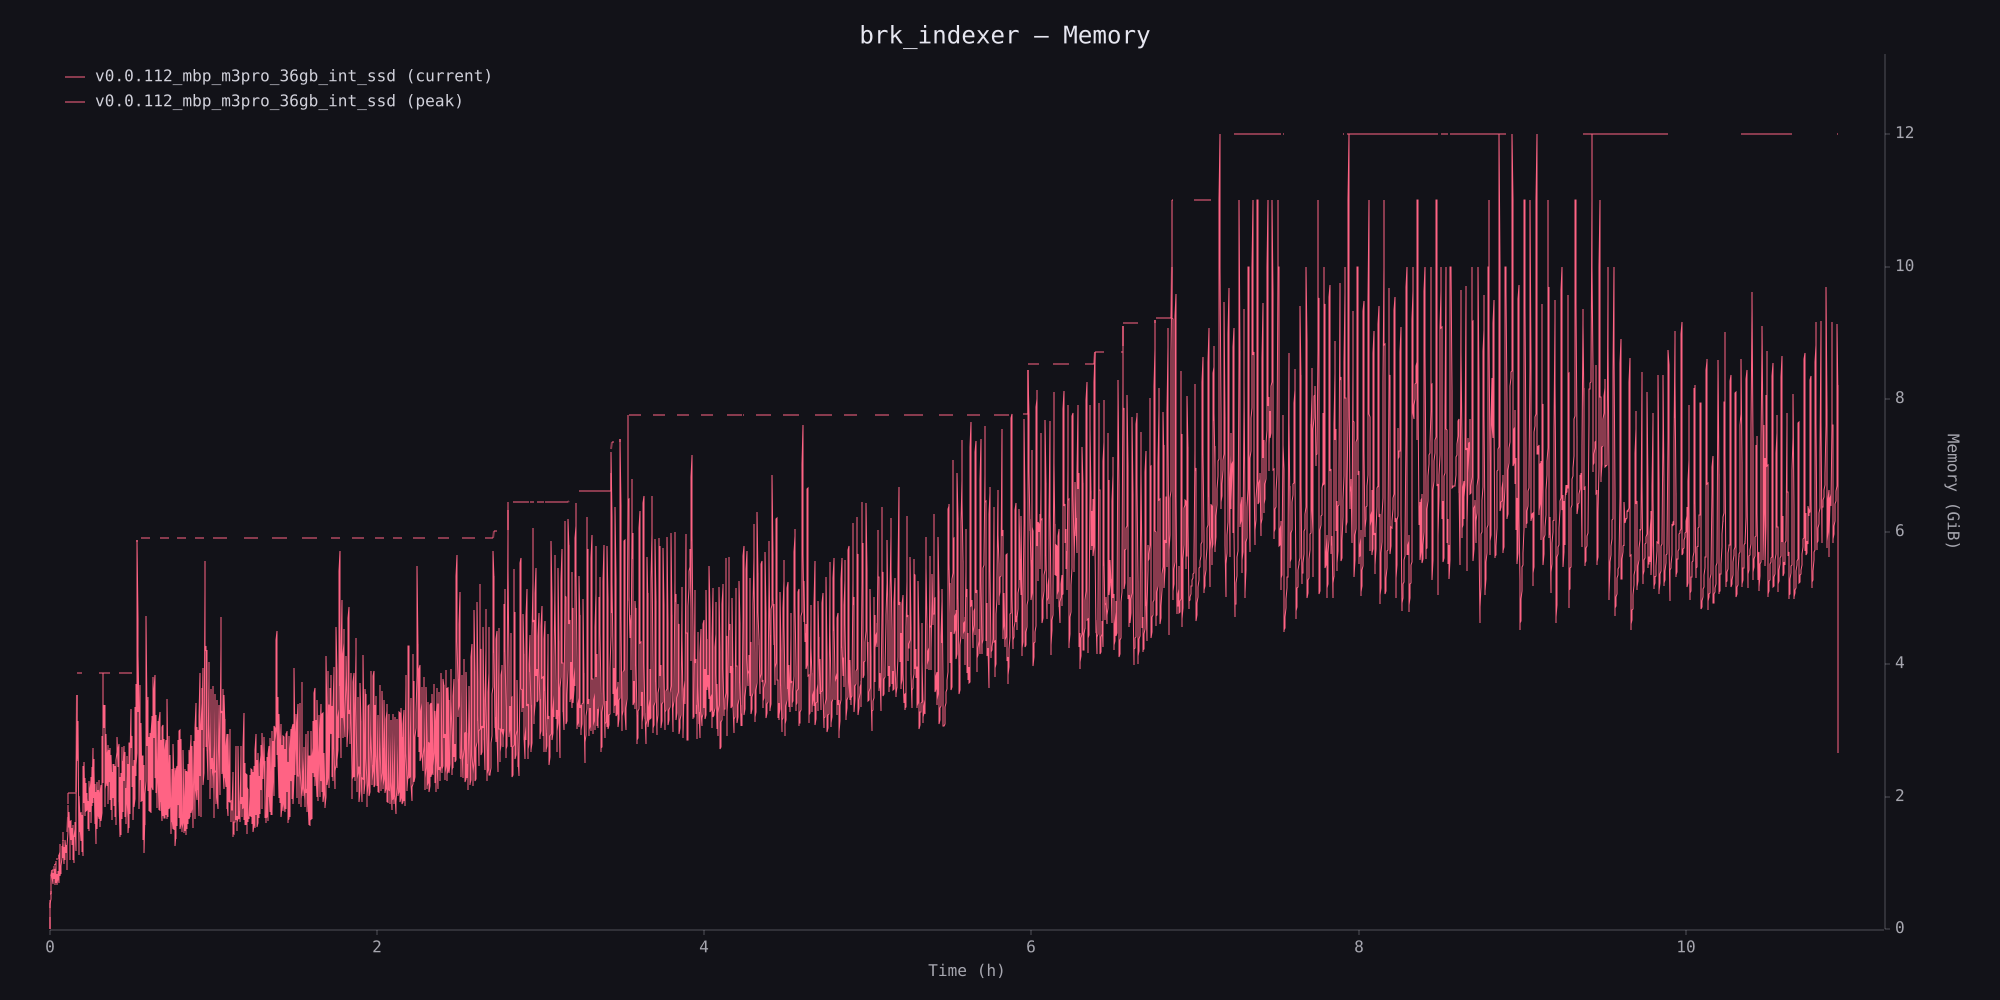

Source data for this figure (header and first rows):
timestamp_ms, phys_footprint, phys_footprint_peak
1, 6373376, 6373376
5407, 195035136, 195035136
10782, 350224384, 350224384
16099, 434110464, 485490688
21430, 415236096, 576716800
26778, 487587840, 576716800
32084, 559939584, 576716800
37397, 616562688, 616562688
42761, 860880896, 860880896
48087, 943718400, 944766976
53442, 920649728, 948961280
58777, 962592768, 962592768
64125, 846200832, 962592768
69453, 742391808, 962592768
74811, 844103680, 962592768
80144, 748683264, 962592768
85490, 908066816, 962592768
90824, 819986432, 962592768
96122, 1034944512, 1047527424
101455, 910163968, 1051721728
106794, 999292928, 1051721728
112146, 851443712, 1051721728
117472, 984612864, 1051721728
122831, 727711744, 1065353216
128134, 851443712, 1065353216
133476, 1035993088, 1065353216
138805, 1109393408, 1136656384
144136, 907018240, 1136656384
149505, 750780416, 1136656384
154833, 892338176, 1136656384
160165, 725614592, 1136656384
165473, 759169024, 1136656384
170790, 731906048, 1136656384
176201, 871366656, 1136656384
181524, 869269504, 1136656384
186816, 948961280, 1136656384
192162, 878706688, 1136656384
197519, 882900992, 1136656384
202836, 759169024, 1136656384
208177, 833617920, 1136656384
213498, 855638016, 1136656384
218857, 1203765248, 1203765248
224213, 1254096896, 1254096896
229578, 1059061760, 1385168896
234901, 1160773632, 1385168896
240253, 869269504, 1385168896
245608, 978321408, 1385168896
250971, 902823936, 1385168896
256300, 997195776, 1385168896
261660, 1031798784, 1385168896
267022, 1152385024, 1385168896
272363, 1159725056, 1385168896
277754, 1353711616, 1385168896
283121, 1209008128, 1385168896
288468, 1432354816, 1438646272
293840, 1158676480, 1443889152
299231, 1586495488, 1586495488
304566, 1416626176, 1586495488
309942, 1066401792, 1586495488
315311, 1329594368, 1586495488
... 7,175 more rows
